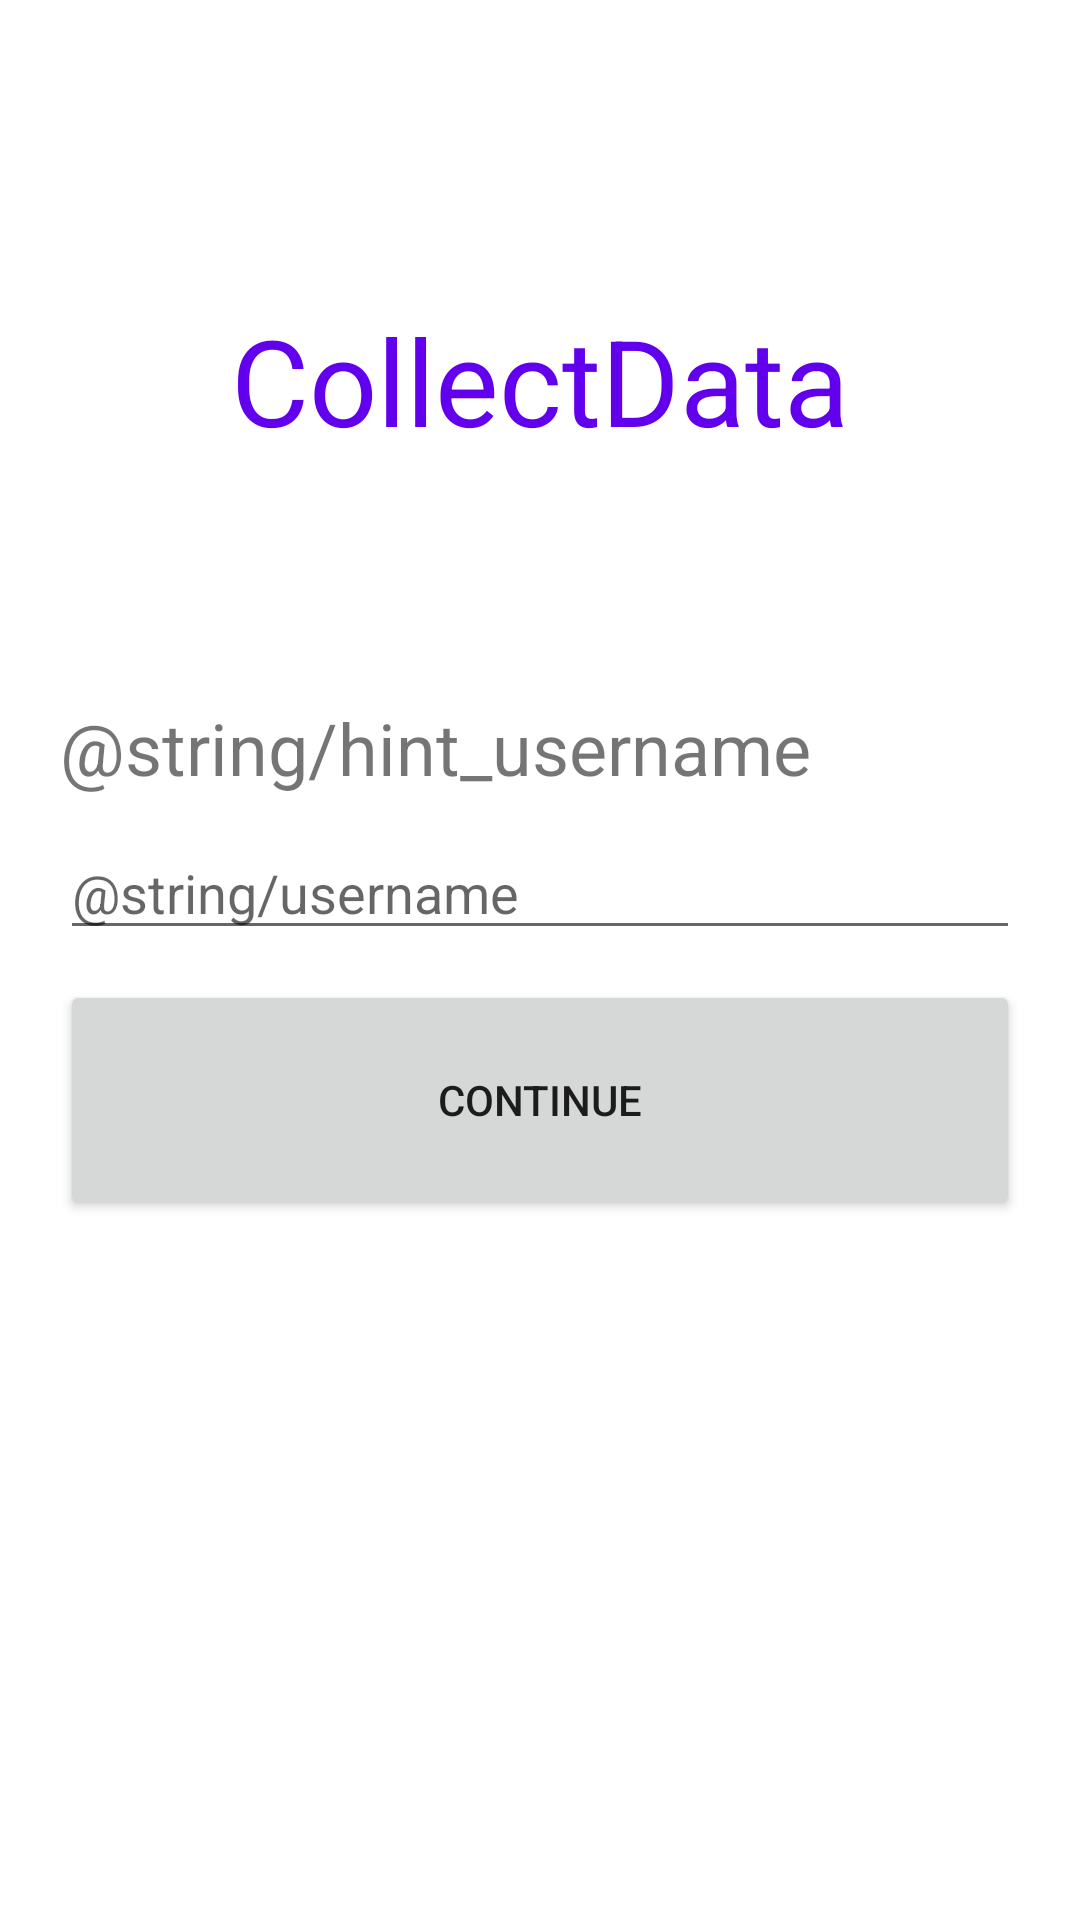

The Android layout XML behind this screen, and the referenced resources:
<!-- AndroidManifest.xml: application theme Theme.CollectData -->
<!-- res/layout/activity_login.xml -->
<?xml version="1.0" encoding="utf-8"?>
<RelativeLayout xmlns:android="http://schemas.android.com/apk/res/android"
    xmlns:tools="http://schemas.android.com/tools"
    android:layout_width="match_parent"
    android:layout_height="match_parent"
    tools:context=".LoginActivity">

    <TextView
        android:layout_width="wrap_content"
        android:layout_height="wrap_content"
        android:text="@string/app_name"
        android:textSize="40dp"
        android:layout_centerHorizontal="true"
        android:layout_marginTop="100dp"
        android:textColor="@color/purple_500"
        />

    <LinearLayout
        android:layout_width="match_parent"
        android:layout_height="wrap_content"
        android:orientation="vertical"
        android:padding="20dp"
        android:layout_centerVertical="true"
        android:layout_centerHorizontal="true"
        >

        <TextView
            android:layout_width="match_parent"
            android:layout_height="wrap_content"
            android:text="@string/hint_username"
            android:textSize="24dp"
            android:layout_marginBottom="10dp"
            />

        <EditText
            android:id="@+id/editTextUsername"
            android:layout_width="match_parent"
            android:layout_height="wrap_content"
            android:hint="@string/username"
            android:layout_marginBottom="10dp"
            />

        <Button
            android:layout_width="match_parent"
            android:layout_height="80dp"
            android:text="Continue"
            android:onClick="checkUserName"
            />
    </LinearLayout>

</RelativeLayout>
<!-- resources referenced by this layout -->
<resources>
  <color name="purple_500">#FF6200EE</color>
  <string name="app_name">CollectData</string>
  <style name="Theme.CollectData" parent="Theme.MaterialComponents.DayNight.DarkActionBar">
          
          <item name="colorPrimary">@color/purple_500</item>
          <item name="colorPrimaryVariant">@color/purple_700</item>
          <item name="colorOnPrimary">@color/white</item>
          
          <item name="colorSecondary">@color/teal_200</item>
          <item name="colorSecondaryVariant">@color/teal_700</item>
          <item name="colorOnSecondary">@color/black</item>
          
          <item name="android:statusBarColor" tools:targetApi="l">?attr/colorPrimaryVariant</item>
          
      </style>
  <color name="purple_700">#FF3700B3</color>
  <color name="white">#FFFFFFFF</color>
  <color name="teal_200">#FF03DAC5</color>
  <color name="teal_700">#FF018786</color>
  <color name="black">#FF000000</color>
</resources>
